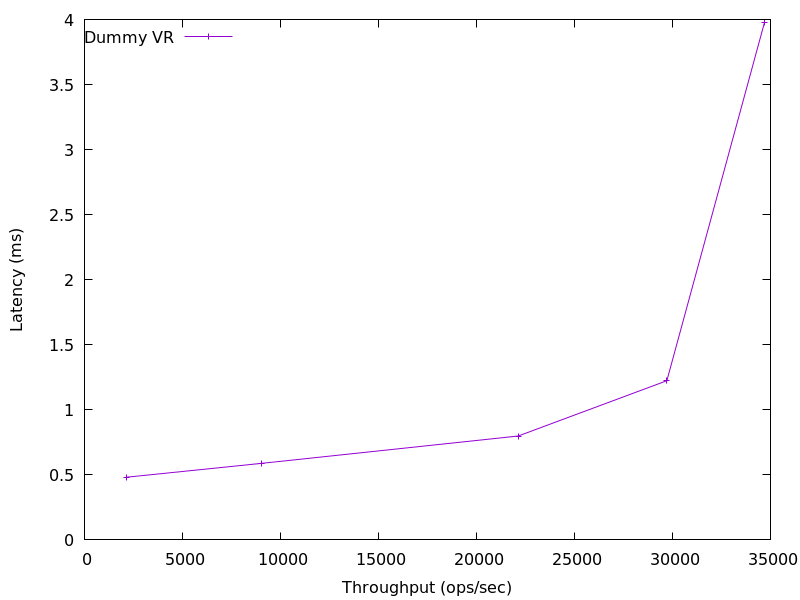

Data behind this chart, as committed beside it:
2120.3769878798726, 0.481698
9028, 0.5884
22128, 0.7988
29715, 1.224
34690, 3.973
